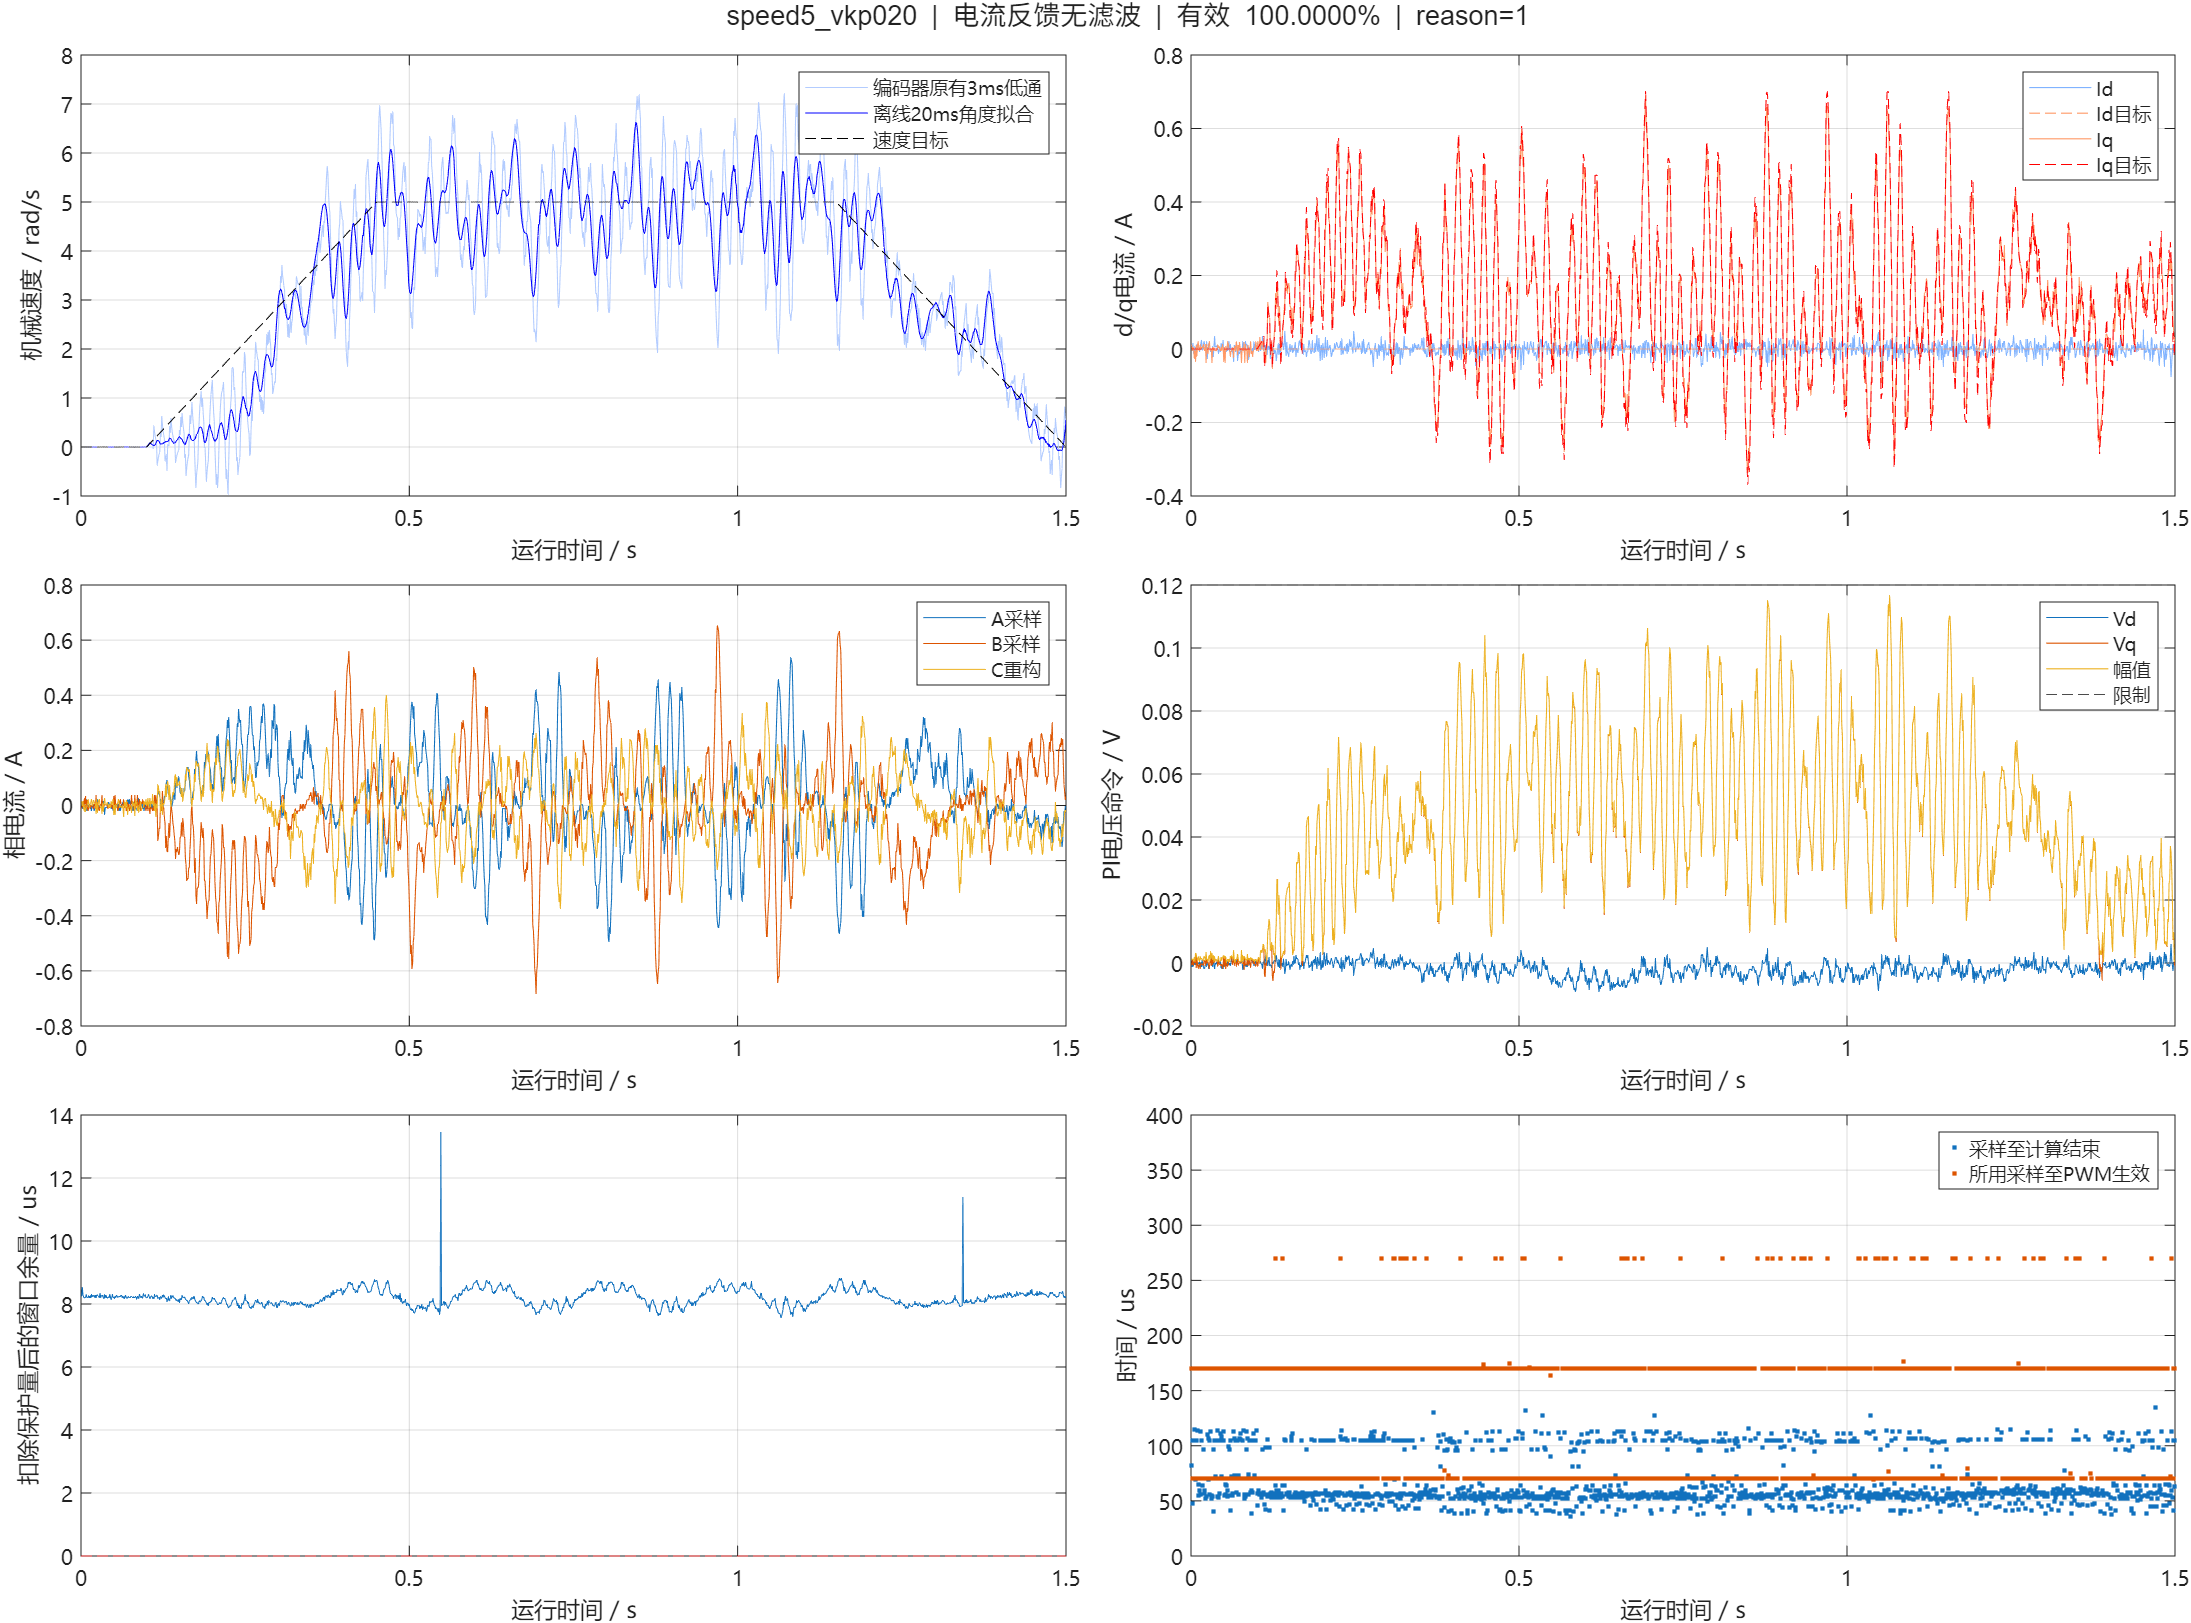

The data file committed next to this chart (first rows):
us, cycle, seq, raw_a, raw_b, raw_bus, ca, cb, cc, a0, a1, b0, b1, flags, applied_seq, applied_sample_us, latch_us, theta, left, speed, id, iq, id_ref, iq_ref
3780307, 30740, 30740, 1895, 1897, 3273, 2000, 2001, 1999, 2819, 3483, 3483, 4152, 63, 7, 3780107, 3780277, 3.622, -3.074, 0.0000000, 0.01026, 0.0119, 0.0000000, 0.0000000
3781307, 30750, 30750, 1895, 1893, 3274, 2000, 2000, 2000, 2842, 3510, 3510, 4187, 63, 17, 3781107, 3781277, 3.622, -3.074, 0.0000000, 0.001733, -0.00449, 0.0000000, 0.0000000
3782307, 30760, 30760, 1897, 1895, 3273, 2000, 2000, 2000, 2823, 3484, 3484, 4157, 63, 28, 3782207, 3782277, 3.622, -3.074, 0.0000000, 0.01523, 0.004105, 0.0000000, 0.0000000
3783307, 30770, 30770, 1890, 1895, 3275, 2000, 2000, 2000, 2818, 3488, 3488, 4156, 63, 37, 3783107, 3783277, 3.622, -3.074, 0.0000000, -0.01246, 0.002899, 0.0000000, 0.0000000
3784307, 30780, 30780, 1895, 1886, 3272, 2000, 2000, 2000, 2816, 3485, 3485, 4167, 63, 47, 3784107, 3784277, 3.622, -3.074, 0.0000000, -0.008933, -0.02497, 0.0000000, 0.0000000
3785307, 30790, 30790, 1896, 1891, 3275, 2000, 2000, 2000, 2816, 3483, 3483, 4169, 63, 58, 3785207, 3785277, 3.622, -3.074, 0.0000000, 0.006347, -0.004289, 0.0000000, 0.0000000
3786307, 30800, 30800, 1897, 1883, 3273, 2000, 2000, 2000, 2817, 3486, 3486, 4159, 63, 68, 3786207, 3786277, 3.622, -3.074, 0.0000000, -0.00397, -0.03277, 0.0000000, 0.0000000
3787307, 30810, 30810, 1887, 1898, 3277, 1999, 2001, 2000, 2823, 3485, 3485, 4158, 63, 78, 3787207, 3787277, 3.622, -3.074, 0.0000000, -0.01742, 0.01069, 0.0000000, 0.0000000
3788307, 30820, 30820, 1899, 1887, 3263, 1999, 2000, 2001, 2816, 3484, 3484, 4155, 63, 87, 3788107, 3788277, 3.622, -3.074, 0.0000000, 0.01166, -0.02007, 0.0000000, 0.0000000
3789307, 30830, 30830, 1891, 1898, 3275, 2001, 2000, 1999, 2818, 3483, 3483, 4165, 63, 97, 3789107, 3789277, 3.622, -3.074, 0.0000000, 0.001036, 0.01149, 0.0000000, 0.0000000
3790307, 30840, 30840, 1895, 1899, 3270, 2000, 2000, 2000, 2817, 3457, 3457, 4122, 63, 107, 3790107, 3790277, 3.622, -3.074, 0.0000000, 0.01453, 0.02009, 0.0000000, 0.0000000
3791307, 30850, 30850, 1895, 1894, 3272, 2000, 2001, 1999, 2821, 3487, 3487, 4160, 63, 118, 3791207, 3791277, 3.622, -3.074, 0.0000000, 0.003866, -0.0003936, 0.0000000, 0.0000000
3792307, 30860, 30860, 1891, 1893, 3273, 2000, 2001, 1999, 2816, 3481, 3481, 4163, 63, 127, 3792107, 3792277, 3.622, -3.074, 0.0000000, -0.007496, -0.004893, 0.0000000, 0.0000000
3793307, 30870, 30870, 1893, 1897, 3274, 2000, 2000, 2000, 2821, 3460, 3460, 4124, 63, 137, 3793107, 3793277, 3.622, -3.074, 0.0000000, 0.001036, 0.01149, 0.0000000, 0.0000000
3794307, 30880, 30880, 1897, 1894, 3275, 2000, 2000, 2000, 2816, 3481, 3481, 4150, 63, 148, 3794207, 3794277, 3.622, -3.074, 0.0000000, 0.01309, 0.0000085, 0.0000000, 0.0000000
3795307, 30890, 30890, 1899, 1895, 3275, 2000, 2000, 2000, 2823, 3484, 3484, 4157, 63, 158, 3795207, 3795277, 3.622, -3.074, 0.0000000, 0.02446, 0.004508, 0.0000000, 0.0000000
3796307, 30900, 30900, 1892, 1895, 3276, 1999, 2000, 2001, 2817, 3487, 3487, 4160, 63, 168, 3796207, 3796277, 3.622, -3.074, 0.0000000, -0.00323, 0.003301, 0.0000000, 0.0000000
3797307, 30910, 30910, 1892, 1896, 3275, 2001, 2000, 1999, 2822, 3490, 3490, 4169, 63, 178, 3797207, 3797277, 3.622, -3.074, 0.0000000, -0.001097, 0.007398, 0.0000000, 0.0000000
3798307, 30920, 30920, 1896, 1897, 3275, 1999, 2000, 2001, 2819, 3489, 3489, 4158, 63, 187, 3798107, 3798277, 3.622, -3.074, 0.0000000, 0.01488, 0.0121, 0.0000000, 0.0000000
3799307, 30930, 30930, 1899, 1893, 3270, 2000, 2000, 2000, 2823, 3504, 3504, 4173, 63, 197, 3799107, 3799277, 3.622, -3.074, 0.0000000, 0.02019, -0.003686, 0.0000000, 0.0000000
3800307, 30940, 30940, 1897, 1891, 3274, 2000, 2000, 2000, 2817, 3484, 3484, 4148, 63, 207, 3800107, 3800277, 3.622, -3.074, 0.0000000, 0.01096, -0.004088, 0.0000000, 0.0000000
3801307, 30950, 30950, 1892, 1897, 3277, 1999, 2000, 2001, 2821, 3494, 3494, 4159, 63, 218, 3801207, 3801277, 3.622, -3.074, 0.0000000, 0.001036, 0.01149, 0.0000000, 0.0000000
3802307, 30960, 30960, 1896, 1885, 3275, 2000, 2000, 2000, 2816, 3486, 3486, 4150, 63, 227, 3802107, 3802277, 3.622, -3.074, 0.0000000, -0.01072, -0.03706, 0.0000000, 0.0000000
3803307, 30970, 30970, 1897, 1897, 3277, 2000, 1999, 2001, 2823, 3493, 3493, 4162, 63, 237, 3803107, 3803277, 3.622, -3.074, 0.0000000, 0.01949, 0.0123, 0.0000000, 0.0000000
3804307, 30980, 30980, 1887, 1892, 3275, 2001, 2000, 1999, 2824, 3485, 3485, 4159, 63, 248, 3804207, 3804277, 3.622, -3.074, 0.0000000, -0.02595, -0.005697, 0.0000000, 0.0000000
3805307, 30990, 30990, 1897, 1890, 3276, 2000, 2000, 2000, 2820, 3481, 3481, 4155, 63, 258, 3805207, 3805277, 3.622, -3.074, 0.0000000, 0.006695, -0.01228, 0.0000000, 0.0000000
3806307, 31000, 31000, 1896, 1897, 3275, 2001, 2000, 1999, 2819, 3490, 3490, 4155, 63, 268, 3806207, 3806277, 3.622, -3.074, 0.0000000, 0.01488, 0.0121, 0.0000000, 0.0000000
3807307, 31010, 31010, 1895, 1900, 3276, 2000, 2000, 2000, 2817, 3489, 3489, 4154, 63, 277, 3807107, 3807277, 3.622, -3.074, 0.0000000, 0.01453, 0.02009, 0.0000000, 0.0000000
3808307, 31020, 31020, 1893, 1895, 3273, 1999, 1999, 2001, 2827, 3488, 3488, 4167, 63, 288, 3808207, 3808277, 3.622, -3.074, 0.0000000, -0.00323, 0.003301, 0.0000000, 0.0000000
3809307, 31030, 31030, 1891, 1893, 3270, 2000, 2000, 2000, 2816, 3483, 3483, 4154, 63, 297, 3809107, 3809277, 3.622, -3.074, 0.0000000, -0.007496, -0.004893, 0.0000000, 0.0000000
3810307, 31040, 31040, 1892, 1894, 3271, 1999, 2001, 1999, 2820, 3461, 3461, 4130, 63, 307, 3810107, 3810277, 3.622, -3.074, 0.0000000, -0.005363, -0.0007958, 0.0000000, 0.0000000
3811307, 31050, 31050, 1896, 1885, 3278, 2000, 2000, 2000, 2821, 3491, 3491, 4160, 63, 318, 3811207, 3811277, 3.622, -3.074, 0.0000000, -0.01072, -0.03706, 0.0000000, 0.0000000
3812307, 31060, 31060, 1895, 1895, 3271, 2000, 2000, 2000, 2822, 3493, 3493, 4157, 63, 327, 3812107, 3812277, 3.622, -3.074, 0.0000000, 0.005999, 0.003703, 0.0000000, 0.0000000
3813307, 31070, 31070, 1889, 1892, 3275, 2001, 2000, 1999, 2817, 3487, 3487, 4162, 63, 337, 3813107, 3813277, 3.622, -3.074, 0.0000000, -0.02134, -0.005496, 0.0000000, 0.0000000
3814307, 31080, 31080, 1895, 1895, 3276, 2000, 2000, 2000, 2813, 3488, 3488, 4157, 63, 348, 3814207, 3814277, 3.622, -3.074, 0.0000000, 0.005999, 0.003703, 0.0000000, 0.0000000
3815307, 31090, 31090, 1903, 1893, 3275, 2001, 2000, 1999, 2824, 3487, 3487, 4161, 63, 358, 3815207, 3815277, 3.622, -3.074, 0.0000000, 0.03403, -0.003083, 0.0000000, 0.0000000
3816307, 31100, 31100, 1896, 1893, 3274, 2000, 2000, 2000, 2817, 3484, 3484, 4148, 63, 368, 3816207, 3816277, 3.622, -3.074, 0.0000000, 0.006347, -0.004289, 0.0000000, 0.0000000
3817307, 31110, 31110, 1896, 1893, 3273, 2000, 1999, 2001, 2823, 3484, 3484, 4157, 63, 378, 3817207, 3817277, 3.622, -3.074, 0.0000000, 0.006347, -0.004289, 0.0000000, 0.0000000
3818307, 31120, 31120, 1896, 1892, 3271, 2000, 2000, 2000, 2816, 3493, 3493, 4170, 63, 387, 3818107, 3818277, 3.622, -3.074, 0.0000000, 0.006347, -0.004289, 0.0000000, 0.0000000
3819307, 31130, 31130, 1896, 1895, 3273, 2000, 2000, 2000, 2816, 3481, 3481, 4163, 63, 397, 3819107, 3819277, 3.622, -3.074, 0.0000000, 0.01061, 0.003904, 0.0000000, 0.0000000
3820307, 31140, 31140, 1893, 1897, 3273, 2001, 2000, 1999, 2816, 3460, 3460, 4129, 63, 407, 3820107, 3820277, 3.622, -3.074, 0.0000000, 0.001036, 0.01149, 0.0000000, 0.0000000
3821307, 31150, 31150, 1890, 1895, 3275, 2000, 1999, 2001, 2818, 3488, 3488, 4153, 63, 418, 3821207, 3821277, 3.622, -3.074, 0.0000000, -0.01246, 0.002899, 0.0000000, 0.0000000
3822307, 31160, 31160, 1893, 1896, 3275, 2000, 2000, 2000, 2817, 3489, 3489, 4154, 63, 427, 3822107, 3822277, 3.622, -3.074, 0.0000000, -0.001097, 0.007398, 0.0000000, 0.0000000
3823307, 31170, 31170, 1893, 1894, 3279, 2000, 1999, 2001, 2825, 3488, 3488, 4162, 63, 438, 3823207, 3823277, 3.622, -3.074, 0.0000000, -0.005363, -0.0007958, 0.0000000, 0.0000000
3824307, 31180, 31180, 1891, 1891, 3271, 2000, 2000, 2000, 2816, 3480, 3480, 4162, 63, 447, 3824107, 3824277, 3.622, -3.074, 0.0000000, -0.007496, -0.004893, 0.0000000, 0.0000000
3825307, 31190, 31190, 1897, 1895, 3271, 2001, 2001, 1999, 2812, 3480, 3480, 4152, 63, 458, 3825207, 3825277, 3.622, -3.074, 0.0000000, 0.01523, 0.004105, 0.0000000, 0.0000000
3826307, 31200, 31200, 1896, 1891, 3276, 2000, 2000, 2000, 2817, 3477, 3477, 4151, 63, 468, 3826207, 3826277, 3.622, -3.074, 0.0000000, 0.006347, -0.004289, 0.0000000, 0.0000000
3827307, 31210, 31210, 1894, 1897, 3279, 2000, 2000, 2000, 2824, 3488, 3488, 4160, 63, 478, 3827207, 3827277, 3.622, -3.074, 0.0000000, 0.005651, 0.0117, 0.0000000, 0.0000000
3828307, 31220, 31220, 1899, 1895, 3273, 2000, 2000, 2000, 2816, 3484, 3484, 4166, 63, 487, 3828107, 3828277, 3.622, -3.074, 0.0000000, 0.02446, 0.004508, 0.0000000, 0.0000000
3829307, 31230, 31230, 1894, 1883, 3272, 1999, 2001, 2000, 2816, 3485, 3485, 4163, 63, 497, 3829107, 3829277, 3.622, -3.074, 0.0000000, -0.01781, -0.03337, 0.0000000, 0.0000000
3830307, 31240, 31240, 1892, 1895, 3273, 2001, 2001, 1999, 2815, 3455, 3455, 4124, 63, 507, 3830107, 3830277, 3.622, -3.074, 0.0000000, -0.00323, 0.003301, 0.0000000, 0.0000000
3831307, 31250, 31250, 1895, 1884, 3274, 2000, 2000, 2000, 2820, 3491, 3491, 4164, 63, 518, 3831207, 3831277, 3.622, -3.074, 0.0000000, -0.01533, -0.03726, 0.0000000, 0.0000000
3832307, 31260, 31260, 1892, 1896, 3274, 2000, 2001, 1999, 2817, 3493, 3493, 4159, 63, 527, 3832107, 3832277, 3.622, -3.074, 0.0000000, -0.001097, 0.007398, 0.0000000, 0.0000000
3833307, 31270, 31270, 1892, 1892, 3274, 2000, 2000, 2000, 2822, 3490, 3490, 4169, 63, 538, 3833207, 3833277, 3.622, -3.074, 0.0000000, -0.007496, -0.004893, 0.0000000, 0.0000000
3834307, 31280, 31280, 1895, 1895, 3273, 1999, 2000, 2001, 2819, 3497, 3497, 4166, 63, 547, 3834107, 3834277, 3.622, -3.074, 0.0000000, 0.005999, 0.003703, 0.0000000, 0.0000000
3835307, 31290, 31290, 1890, 1899, 3263, 2000, 2000, 2000, 2817, 3496, 3496, 4160, 63, 557, 3835107, 3835277, 3.622, -3.074, 0.0000000, -0.003927, 0.01929, 0.0000000, 0.0000000
3836307, 31300, 31300, 1897, 1897, 3273, 2000, 2000, 2000, 2818, 3488, 3488, 4158, 63, 568, 3836207, 3836277, 3.622, -3.074, 0.0000000, 0.01949, 0.0123, 0.0000000, 0.0000000
3837307, 31310, 31310, 1899, 1892, 3271, 2000, 1999, 2001, 2819, 3489, 3489, 4154, 63, 578, 3837207, 3837277, 3.622, -3.074, 0.0000000, 0.02019, -0.003686, 0.0000000, 0.0000000
3838307, 31320, 31320, 1893, 1893, 3273, 2000, 2000, 2000, 2819, 3490, 3490, 4160, 63, 587, 3838107, 3838277, 3.622, -3.074, 0.0000000, -0.007496, -0.004893, 0.0000000, 0.0000000
3839307, 31330, 31330, 1899, 1887, 3278, 2000, 2000, 2000, 2818, 3492, 3492, 4161, 63, 598, 3839207, 3839277, 3.622, -3.074, 0.0000000, 0.01166, -0.02007, 0.0000000, 0.0000000
... 1,440 more rows
